Photos from the image-classification dataset "dataset_final_splits_v2" in the GitHub repository Ojisen/automotive-paint-inspection. Its 2 classes are: origine, repeint.

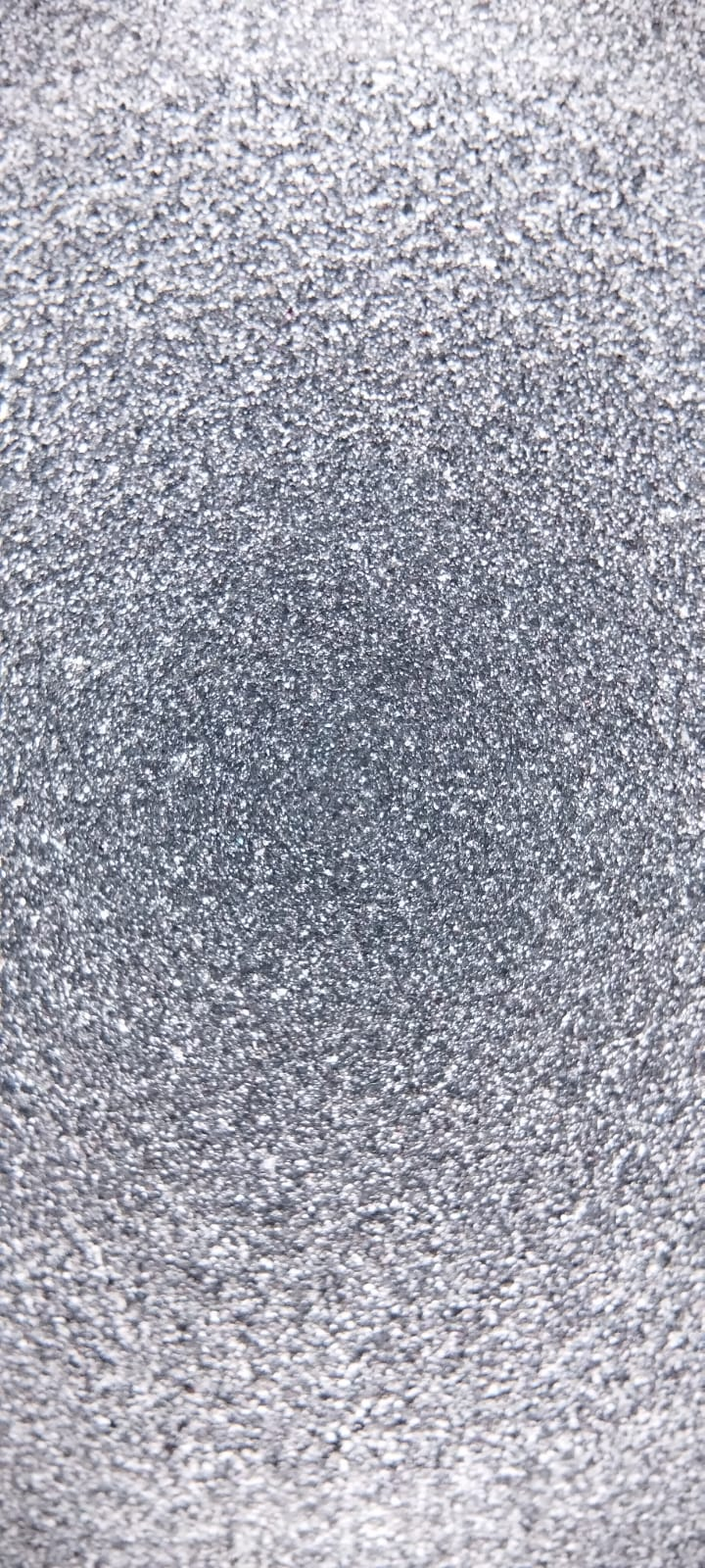
Label: origine

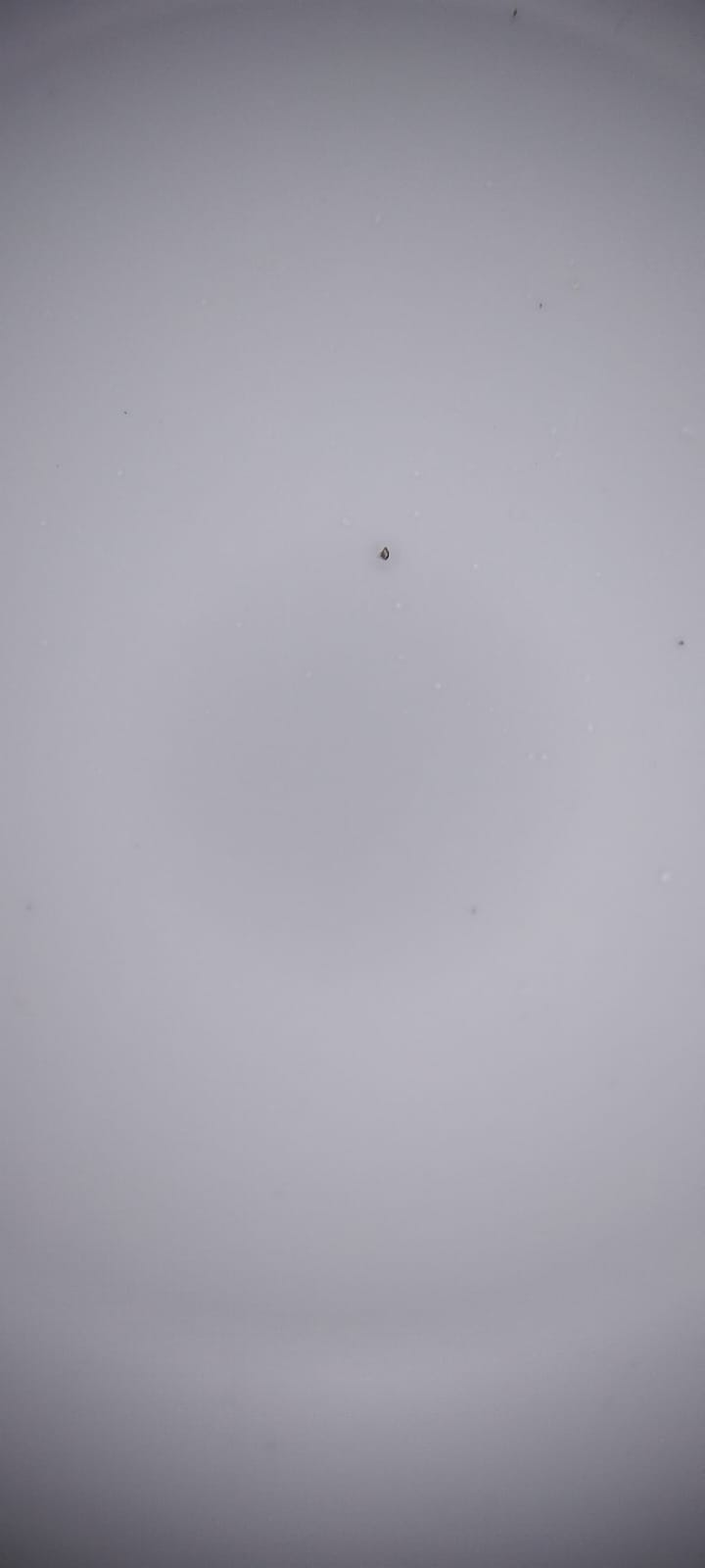
Label: origine

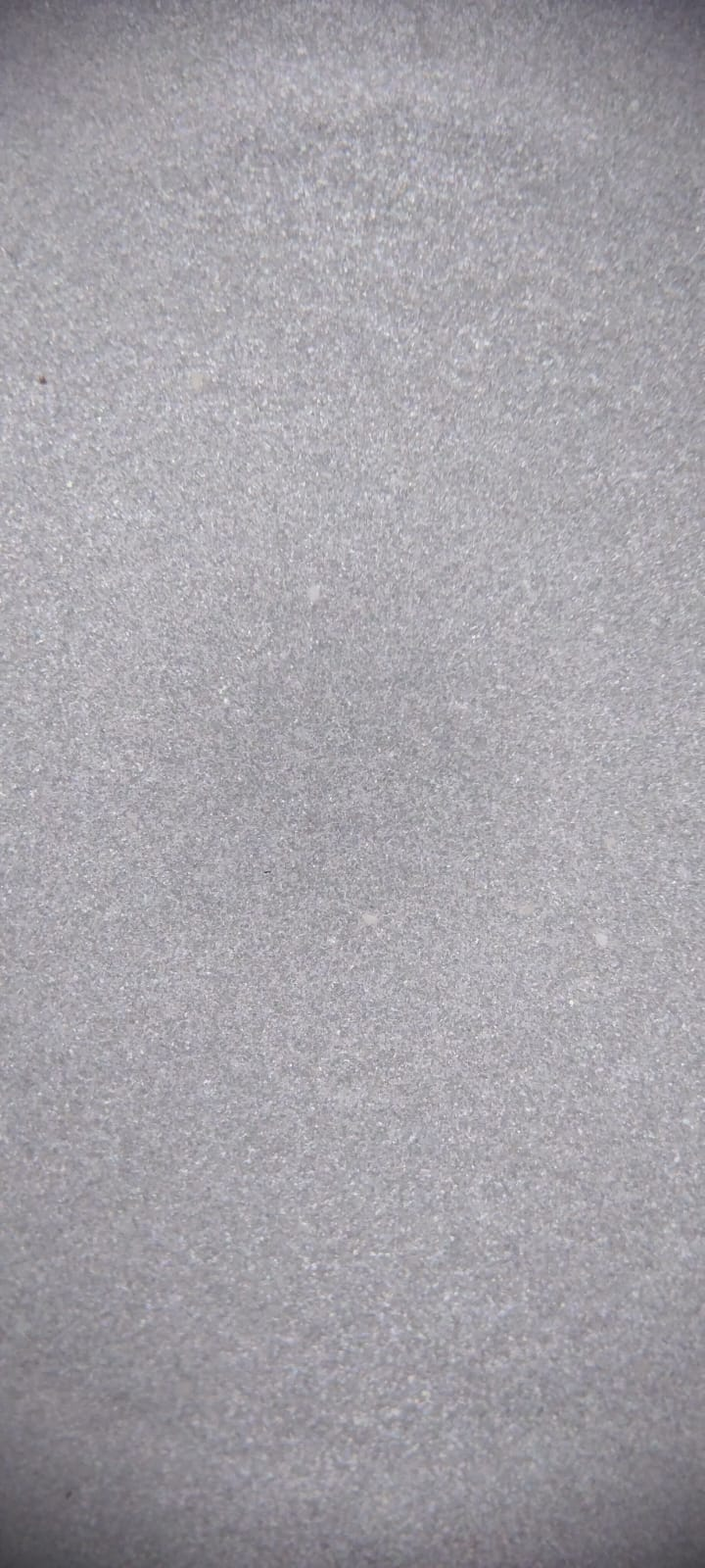
Label: repeint

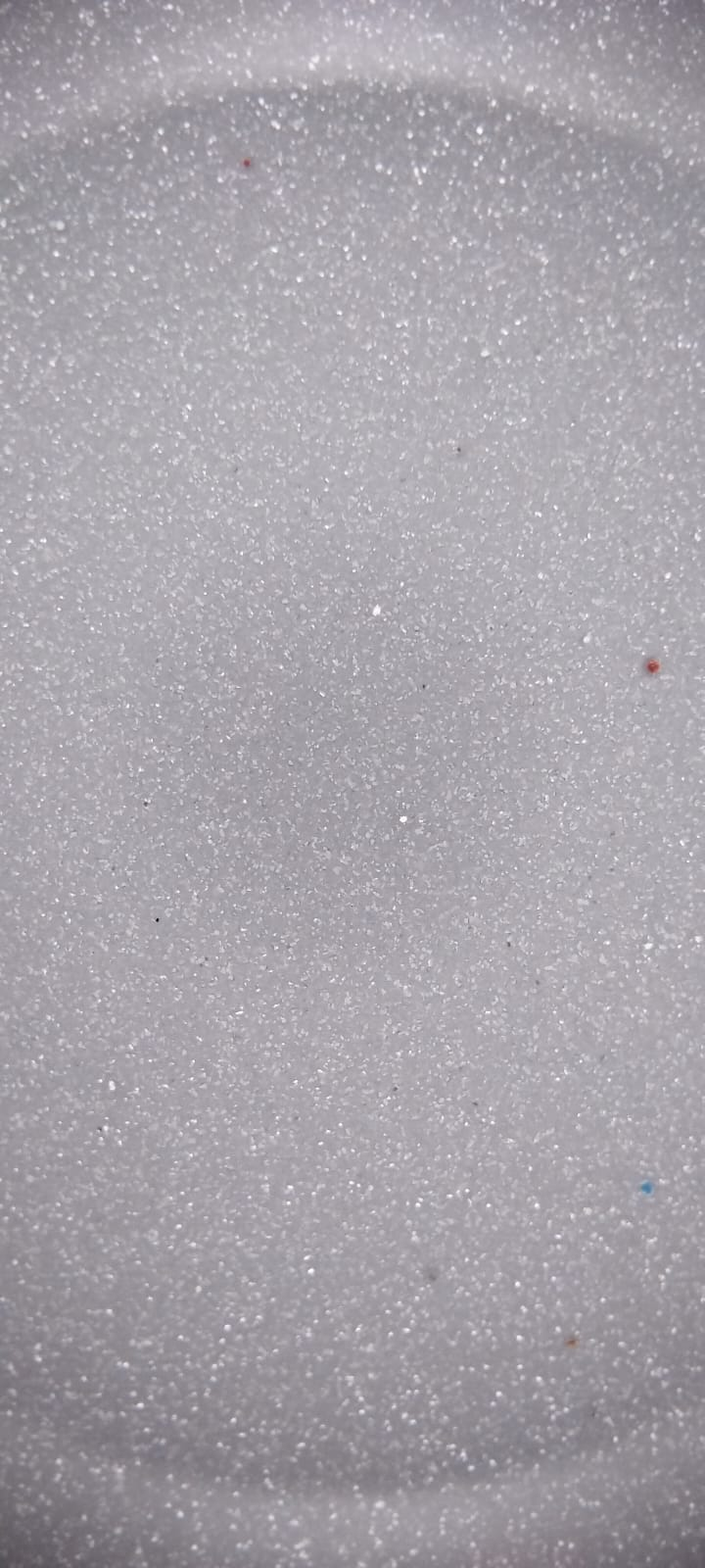
Label: origine

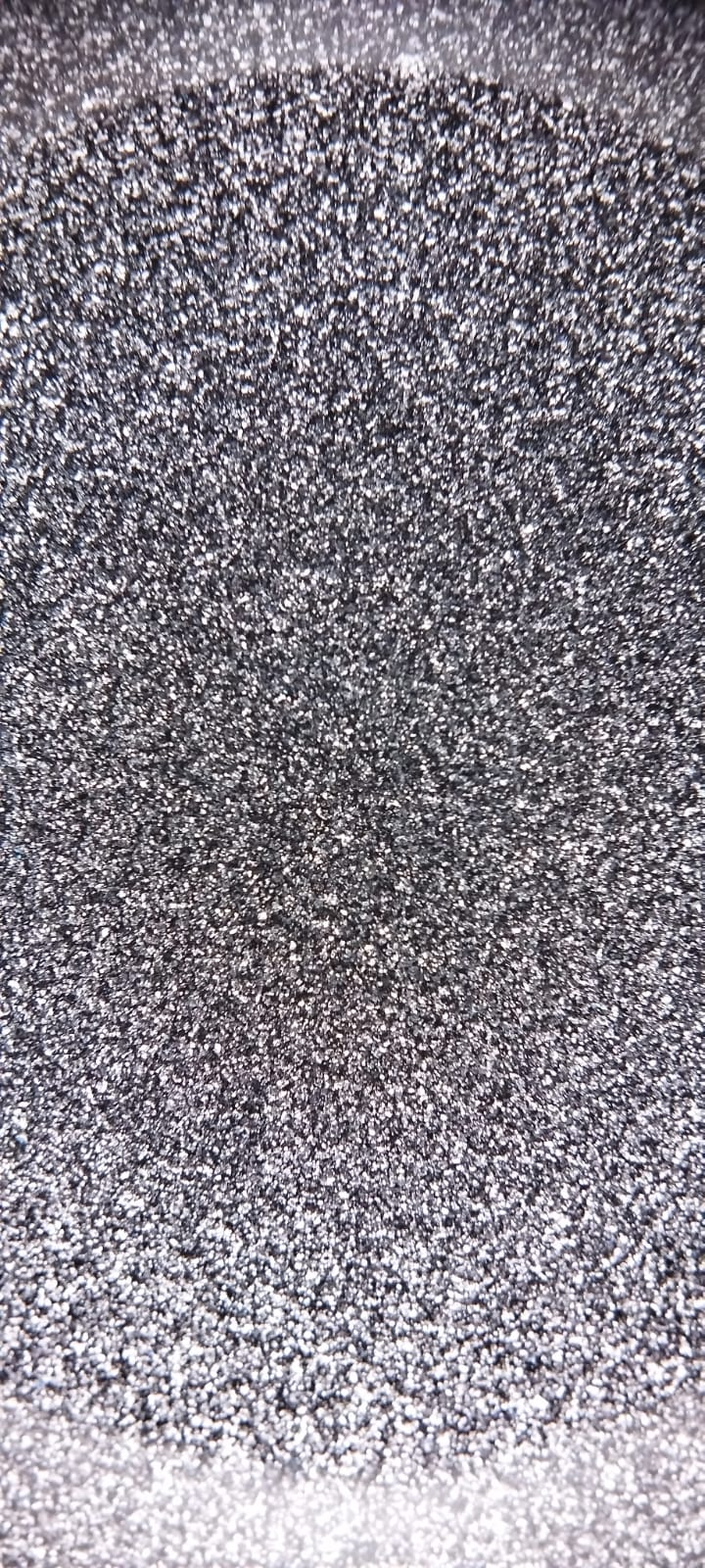
Label: origine

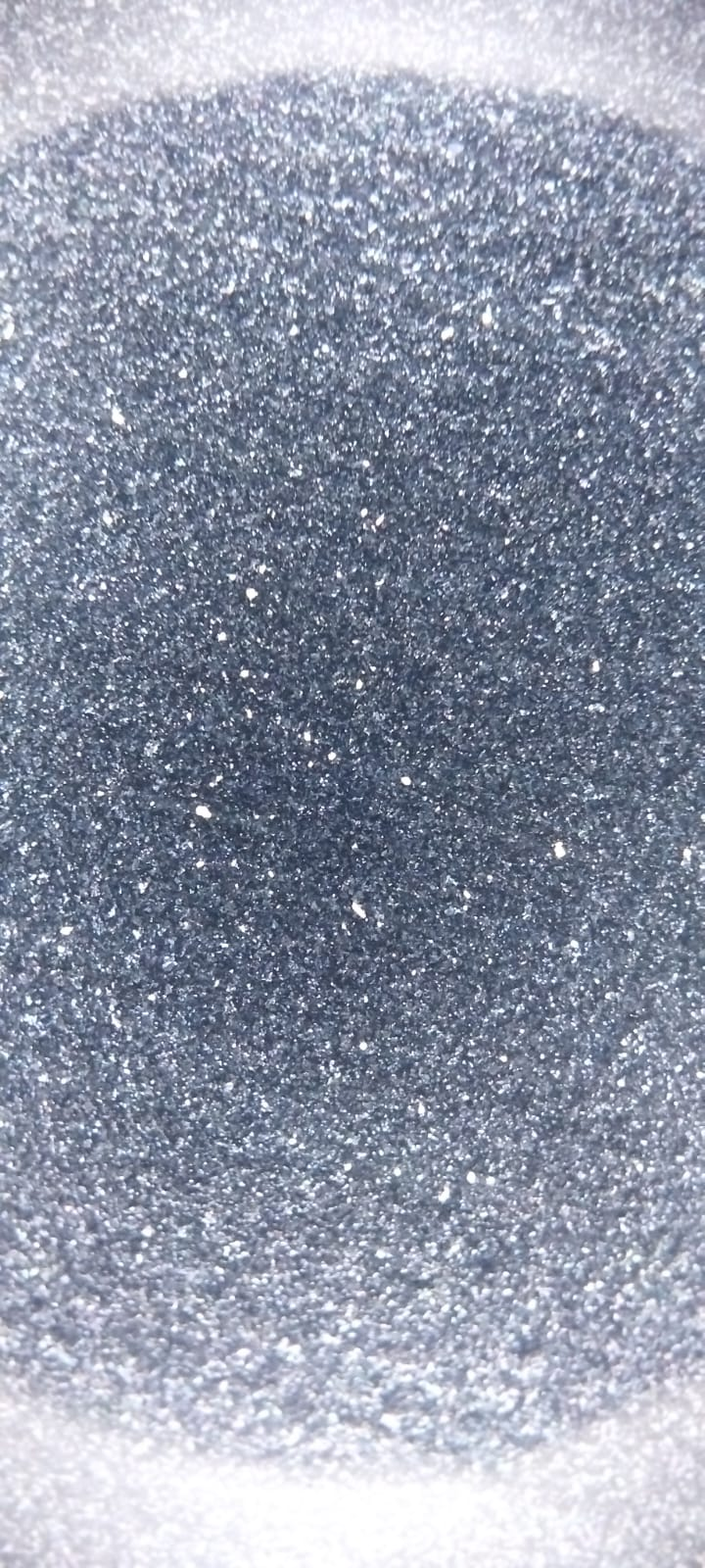
Label: repeint
